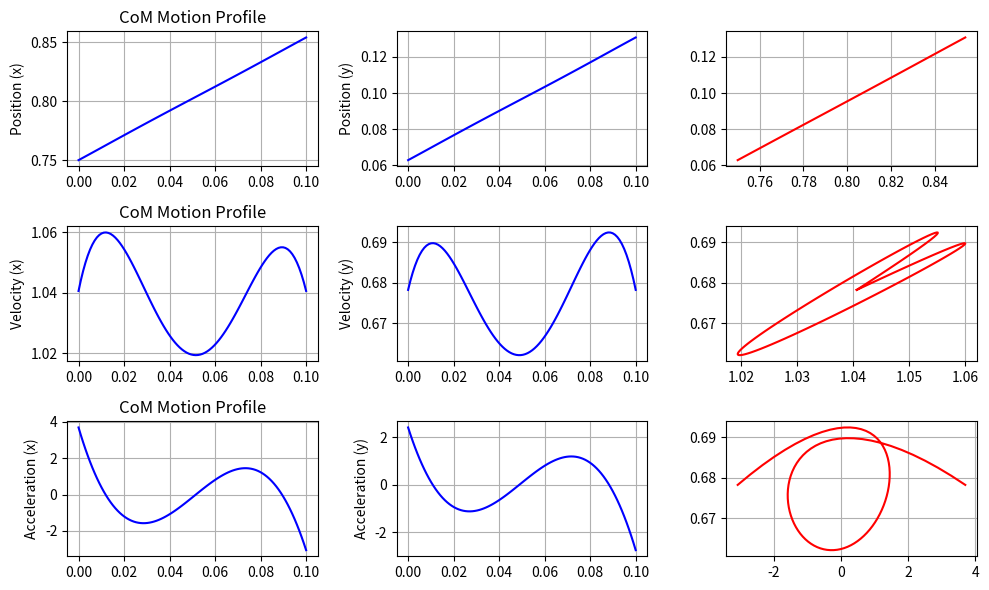

Here is the Python script that generated this plot:
import numpy as np
import matplotlib.pyplot as plt

def quintic_coefficients(t, x0, v0, a0, xT, vT, aT):
    m = np.array([
        [0, 0, 0, 0, 0, 1],
        [0, 0, 0, 0, 1, 0],
        [0, 0, 0, 2, 0, 0],
        [t**5, t**4, t**3, t**2, t, 1],
        [5*t**4, 4*t**3, 3*t**2, 2*t, 1, 0],
        [20*t**3, 12*t**2, 6*t, 2, 0, 0]
    ])
    bc = np.array([x0, v0, a0, xT, vT, aT])
    coeff = np.linalg.solve(m, bc)
    return coeff

t_dbl = 0.1
px0 = 0.7499999999999999969443173731
vx0 = 1.040580659917997861863933705
ax0 = 3.698428719590751575975803334
pxt = px0 + vx0 * t_dbl
vxt = 1.040580659917997861863933705
axt = -3.065624999999999987425321924

py0 = 0.0629464390079180365856365816
vy0 = 0.6782356521365885656334054542
ay0 = 2.410583159127707231663843249
pyt = py0 + vy0 * t_dbl
vyt = 0.6782356521365885656334054542
ayt = -2.754387290811122666716712508

ax, bx, cx, dx, ex, fx = quintic_coefficients(t_dbl, px0, vx0, ax0, pxt, vxt, axt)
ay, by, cy, dy, ey, fy = quintic_coefficients(t_dbl, py0, vy0, ay0, pyt, vyt, ayt)

t = np.linspace(0, t_dbl, 100)

position_x = ax * t**5 + bx * t**4 + cx * t**3 + dx * t**2 + ex * t + fx
position_y = ay * t**5 + by * t**4 + cy * t**3 + dy * t**2 + ey * t + fy

velocity_x = 5 * ax * t**4 + 4 * bx * t**3 + 3 * cx * t**2 + 2 * dx * t + ex
velocity_y = 5 * ay * t**4 + 4 * by * t**3 + 3 * cy * t**2 + 2 * dy * t + ey

acceleration_x = 20 * ax * t**3 + 12 * bx * t**2 + 6 * cx * t + 2 * dx
acceleration_y = 20 * ay * t**3 + 12 * by * t**2 + 6 * cy * t + 2 * dy

plt.figure(figsize=(10, 6))

plt.subplot(3, 3, 1)
plt.plot(t, position_x, color='blue')
plt.ylabel('Position (x)')
plt.title('CoM Motion Profile')
plt.grid(True)

plt.subplot(3, 3, 2)
plt.plot(t, position_y, color='blue')
plt.ylabel('Position (y)')
plt.grid(True)

plt.subplot(3, 3, 3)
plt.plot(position_x, position_y, color='red')
plt.grid(True)

plt.subplot(3, 3, 4)
plt.plot(t, velocity_x, color='blue')
plt.ylabel('Velocity (x)')
plt.title('CoM Motion Profile')
plt.grid(True)

plt.subplot(3, 3, 5)
plt.plot(t, velocity_y, color='blue')
plt.ylabel('Velocity (y)')
plt.grid(True)

plt.subplot(3, 3, 6)
plt.plot(velocity_x, velocity_y, color='red')
plt.grid(True)

plt.subplot(3, 3, 7)
plt.plot(t, acceleration_x, color='blue')
plt.ylabel('Acceleration (x)')
plt.title('CoM Motion Profile')
plt.grid(True)

plt.subplot(3, 3, 8)
plt.plot(t, acceleration_y, color='blue')
plt.ylabel('Acceleration (y)')
plt.grid(True)

plt.subplot(3, 3, 9)
plt.plot(acceleration_x, velocity_y, color='red')
plt.grid(True)

plt.tight_layout()
plt.show()
